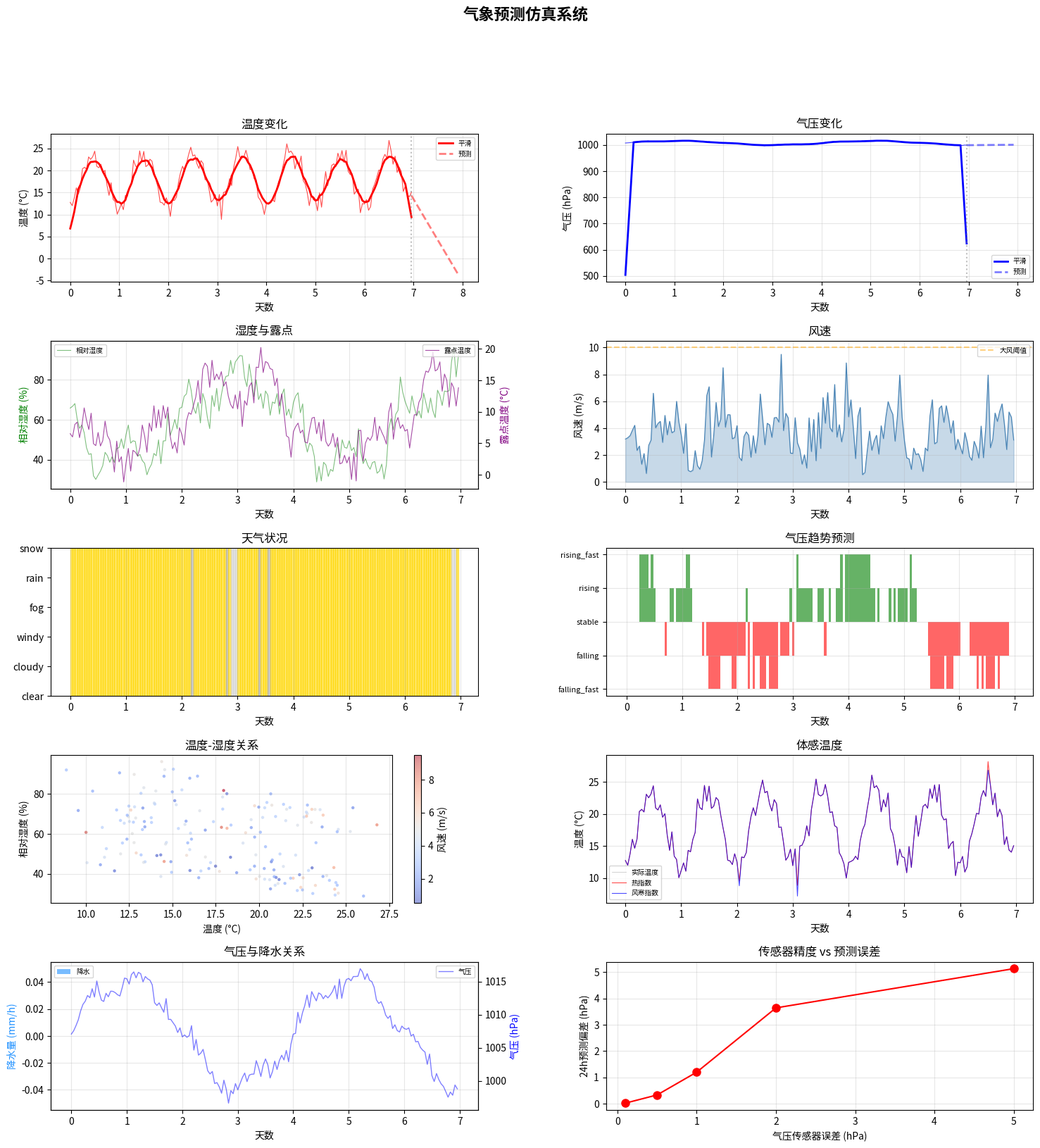

Write Python code to recreate this figure.
#!/usr/bin/env python3
"""
气象预测仿真
功能：气压趋势分析、温度预测、简单气象模型（晴/雨/风速）
适用：电赛气象站/环境监测类题目
"""

import numpy as np
import matplotlib.pyplot as plt
from matplotlib.gridspec import GridSpec

# ============== 气象模型参数 ==============
LATITUDE = 30.0         # 纬度 (°N)
ELEVATION = 50.0        # 海拔 (m)
SEASON = 'spring'       # 季节

# 物理常数
G = 9.80665             # 重力加速度 m/s²
R_DRY = 287.05          # 干空气气体常数 J/(kg·K)
LAPSE_RATE = 6.5        # 温度直减率 °C/km
STD_PRESSURE = 1013.25  # 标准大气压 hPa


def pressure_altitude(p_hpa, t_c=15.0):
    """由气压计算海拔 (m)"""
    return 44330 * (1 - (p_hpa / STD_PRESSURE) ** 0.1903)


def altitude_pressure(alt_m, t_c=15.0):
    """由海拔计算气压 (hPa)"""
    return STD_PRESSURE * (1 - alt_m / 44330) ** (1 / 0.1903)


def pressure_to_sealevel(p_hpa, alt_m, t_c=15.0):
    """气压归一到海平面"""
    t_k = t_c + 273.15
    return p_hpa * np.exp(G * alt_m / (R_DRY * t_k))


def dew_point(t_c, rh_percent):
    """由温度和相对湿度计算露点温度 (°C)"""
    a, b = 17.27, 237.7
    gamma = (a * t_c) / (b + t_c) + np.log(rh_percent / 100.0 + 1e-10)
    return (b * gamma) / (a - gamma)


def heat_index(t_c, rh_percent):
    """体感温度/热指数 (°C)"""
    t_f = t_c * 9 / 5 + 32  # 转华氏
    if t_f < 80:
        return t_c
    hi_f = (-42.379 + 2.04901523 * t_f + 10.14333127 * rh_percent
            - 0.22475541 * t_f * rh_percent - 6.83783e-3 * t_f ** 2
            - 5.481717e-2 * rh_percent ** 2 + 1.22874e-3 * t_f ** 2 * rh_percent
            + 8.5282e-4 * t_f * rh_percent ** 2 - 1.99e-6 * t_f ** 2 * rh_percent ** 2)
    return (hi_f - 32) * 5 / 9


def wind_chill(t_c, wind_ms):
    """风寒指数 (°C)"""
    wind_kph = wind_ms * 3.6
    if t_c > 10 or wind_kph < 4.8:
        return t_c
    wc = (13.12 + 0.6215 * t_c
          - 11.37 * wind_kph ** 0.16
          + 0.3965 * t_c * wind_kph ** 0.16)
    return wc


def generate_weather_data(n_days=7, dt_hours=1):
    """生成仿真气象数据（含日变化+天气系统）"""
    n_points = n_days * 24 // dt_hours
    t = np.arange(n_points) * dt_hours / 24  # 天数

    np.random.seed(42)

    # ---- 基础温度 (日变化 + 季节基线) ----
    season_base = {'spring': 18, 'summer': 30, 'autumn': 15, 'winter': 5}
    t_base = season_base.get(SEASON, 18)
    hour_of_day = (t * 24) % 24
    temp_daily = 6 * np.sin(2 * np.pi * (hour_of_day - 6) / 24)  # 最高温~14时
    temp_noise = 1.5 * np.random.randn(n_points)
    temperature = t_base + temp_daily + temp_noise

    # ---- 气压 (天气系统 + 日变化) ----
    # 天气系统：低压槽过境 (4天周期)
    pressure_system = 8 * np.sin(2 * np.pi * t / 4)
    # 日微变化
    pressure_daily = 1.5 * np.sin(2 * np.pi * hour_of_day / 24)
    pressure_noise = 0.8 * np.random.randn(n_points)
    pressure = STD_PRESSURE + pressure_system + pressure_daily + pressure_noise
    # 海拔修正
    p_station = altitude_pressure(ELEVATION, np.mean(temperature)) + \
                (pressure - STD_PRESSURE)

    # ---- 湿度 ----
    rh_base = 60 + 20 * np.sin(2 * np.pi * t / 4 + np.pi)  # 与气压反相
    rh_daily = -10 * np.sin(2 * np.pi * (hour_of_day - 6) / 24)  # 白天干
    rh_noise = 5 * np.random.randn(n_points)
    humidity = np.clip(rh_base + rh_daily + rh_noise, 10, 100)

    # ---- 风速 ----
    # 气压梯度 → 风速
    dp = np.gradient(pressure)
    wind_base = np.abs(dp) * 3
    wind_daily = 1.5 * np.sin(2 * np.pi * (hour_of_day - 12) / 24)
    wind_speed = np.clip(wind_base + wind_daily + 2 + 0.5 * np.random.randn(n_points), 0, 25)

    # ---- 天气状况判定 ----
    weather = []
    for i in range(n_points):
        p_trend = dp[i]  # 气压变化趋势
        rh = humidity[i]
        t_d = dew_point(temperature[i], rh)
        spread = temperature[i] - t_d

        if p_trend < -2 and rh > 80:
            weather.append('rain')
        elif p_trend < -1 and rh > 70:
            weather.append('cloudy')
        elif rh > 90 and temperature[i] < 2:
            weather.append('snow')
        elif spread < 3 and hour_of_day[i] >= 20:
            weather.append('fog')
        elif wind_speed[i] > 10:
            weather.append('windy')
        else:
            weather.append('clear')

    return {
        't': t, 'temperature': temperature, 'pressure': p_station,
        'humidity': humidity, 'wind_speed': wind_speed,
        'weather': weather, 'hour_of_day': hour_of_day,
        'dew_point': dew_point(temperature, humidity),
    }


def simple_forecast(pressure, window_hours=6):
    """简单气压趋势预测"""
    n = len(pressure)
    forecast = []
    for i in range(n):
        if i < window_hours:
            forecast.append('stable')
            continue
        dp = pressure[i] - pressure[i - window_hours]
        if dp < -3:
            forecast.append('falling_fast')
        elif dp < -1:
            forecast.append('falling')
        elif dp > 3:
            forecast.append('rising_fast')
        elif dp > 1:
            forecast.append('rising')
        else:
            forecast.append('stable')
    return forecast


def predict_next_hours(data, n_predict=24):
    """基于趋势外推的简单预测"""
    temp = data['temperature']
    pres = data['pressure']

    # 线性外推（最近6小时斜率）
    window = 6
    t_slope = (temp[-1] - temp[-window]) / window
    p_slope = (pres[-1] - pres[-window]) / window

    t_future = np.array([temp[-1] + t_slope * i for i in range(1, n_predict + 1)])
    p_future = np.array([pres[-1] + p_slope * i for i in range(1, n_predict + 1)])

    return t_future, p_future


def run_simulation():
    print("=" * 60)
    print("气象预测仿真系统")
    print("=" * 60)
    print(f"位置: 北纬{LATITUDE}° | 海拔: {ELEVATION}m | 季节: {SEASON}")

    # ---- 生成气象数据 ----
    data = generate_weather_data(n_days=7)
    forecasts = simple_forecast(data['pressure'])

    # ---- 统计 ----
    print(f"\n--- 7天气象统计 ---")
    print(f"温度: {np.min(data['temperature']):.1f}°C ~ {np.max(data['temperature']):.1f}°C "
          f"(均值 {np.mean(data['temperature']):.1f}°C)")
    print(f"气压: {np.min(data['pressure']):.1f} ~ {np.max(data['pressure']):.1f} hPa")
    print(f"湿度: {np.min(data['humidity']):.1f}% ~ {np.max(data['humidity']):.1f}%")
    print(f"风速: {np.min(data['wind_speed']):.1f} ~ {np.max(data['wind_speed']):.1f} m/s")

    # 天气统计
    from collections import Counter
    weather_count = Counter(data['weather'])
    print(f"\n天气分布:")
    for w, c in weather_count.most_common():
        print(f"  {w:8s}: {c:4d} 次 ({c/len(data['weather'])*100:.1f}%)")

    # ---- 预测 ----
    t_future, p_future = predict_next_hours(data, 24)
    print(f"\n--- 24小时预测 ---")
    print(f"温度: {data['temperature'][-1]:.1f}°C → {t_future[-1]:.1f}°C")
    print(f"气压: {data['pressure'][-1]:.1f} → {p_future[-1]:.1f} hPa")
    if p_future[-1] < data['pressure'][-1] - 2:
        print("⚠ 气压下降趋势，可能有降水")
    elif p_future[-1] > data['pressure'][-1] + 2:
        print("✓ 气压上升趋势，天气转好")

    # ---- 绘图 ----
    fig = plt.figure(figsize=(18, 18))
    fig.suptitle("气象预测仿真系统", fontsize=16, fontweight='bold')
    gs = GridSpec(5, 2, figure=fig, hspace=0.4, wspace=0.3)

    t_days = data['t']

    # (0,0) 温度
    ax = fig.add_subplot(gs[0, 0])
    ax.plot(t_days, data['temperature'], 'r-', linewidth=0.8, alpha=0.7)
    # 平滑
    w = min(12, len(t_days) // 20)
    if w > 1:
        smooth = np.convolve(data['temperature'], np.ones(w)/w, mode='same')
        ax.plot(t_days, smooth, 'r-', linewidth=2, label='平滑')
    # 预测
    t_pred = np.arange(t_days[-1], t_days[-1] + 24/24, 1/24)[:len(t_future)]
    ax.plot(t_pred, t_future, 'r--', linewidth=2, alpha=0.5, label='预测')
    ax.axvline(x=t_days[-1], color='gray', linestyle=':', alpha=0.5)
    ax.set_title('温度变化')
    ax.set_xlabel('天数')
    ax.set_ylabel('温度 (°C)')
    ax.legend(fontsize=7)
    ax.grid(True, alpha=0.3)

    # (0,1) 气压
    ax = fig.add_subplot(gs[0, 1])
    ax.plot(t_days, data['pressure'], 'b-', linewidth=0.8, alpha=0.7)
    if w > 1:
        smooth = np.convolve(data['pressure'], np.ones(w)/w, mode='same')
        ax.plot(t_days, smooth, 'b-', linewidth=2, label='平滑')
    ax.plot(t_pred, p_future, 'b--', linewidth=2, alpha=0.5, label='预测')
    ax.axvline(x=t_days[-1], color='gray', linestyle=':', alpha=0.5)
    ax.set_title('气压变化')
    ax.set_xlabel('天数')
    ax.set_ylabel('气压 (hPa)')
    ax.legend(fontsize=7)
    ax.grid(True, alpha=0.3)

    # (1,0) 湿度 + 露点
    ax = fig.add_subplot(gs[1, 0])
    ax.plot(t_days, data['humidity'], 'g-', linewidth=0.8, alpha=0.5, label='相对湿度')
    ax2 = ax.twinx()
    ax2.plot(t_days, data['dew_point'], 'purple', linewidth=0.8, alpha=0.7, label='露点温度')
    ax.set_title('湿度与露点')
    ax.set_xlabel('天数')
    ax.set_ylabel('相对湿度 (%)', color='g')
    ax2.set_ylabel('露点温度 (°C)', color='purple')
    ax.legend(loc='upper left', fontsize=7)
    ax2.legend(loc='upper right', fontsize=7)
    ax.grid(True, alpha=0.3)

    # (1,1) 风速
    ax = fig.add_subplot(gs[1, 1])
    ax.fill_between(t_days, 0, data['wind_speed'], alpha=0.3, color='steelblue')
    ax.plot(t_days, data['wind_speed'], 'steelblue', linewidth=0.8)
    ax.axhline(y=10, color='orange', linestyle='--', alpha=0.5, label='大风阈值')
    ax.set_title('风速')
    ax.set_xlabel('天数')
    ax.set_ylabel('风速 (m/s)')
    ax.legend(fontsize=7)
    ax.grid(True, alpha=0.3)

    # (2,0) 天气状况时序图
    ax = fig.add_subplot(gs[2, 0])
    weather_map = {'clear': 0, 'cloudy': 1, 'windy': 2, 'fog': 3, 'rain': 4, 'snow': 5}
    weather_colors = {'clear': '#FFD700', 'cloudy': '#A9A9A9', 'windy': '#87CEEB',
                      'fog': '#D3D3D3', 'rain': '#4169E1', 'snow': '#FFFFFF'}
    weather_num = [weather_map.get(w, 0) for w in data['weather']]
    for i in range(len(t_days) - 1):
        w = data['weather'][i]
        ax.axvspan(t_days[i], t_days[i+1], alpha=0.6, color=weather_colors.get(w, 'gray'))
    ax.set_yticks(list(weather_map.values()))
    ax.set_yticklabels(list(weather_map.keys()))
    ax.set_title('天气状况')
    ax.set_xlabel('天数')
    ax.grid(True, alpha=0.3, axis='x')

    # (2,1) 气压趋势预测
    ax = fig.add_subplot(gs[2, 1])
    forecast_map = {'falling_fast': -2, 'falling': -1, 'stable': 0,
                    'rising': 1, 'rising_fast': 2}
    forecast_num = [forecast_map.get(f, 0) for f in forecasts]
    colors = ['red' if f < 0 else 'green' if f > 0 else 'gray' for f in forecast_num]
    ax.bar(t_days, forecast_num, width=1/24, color=colors, alpha=0.6)
    ax.set_title('气压趋势预测')
    ax.set_xlabel('天数')
    ax.set_yticks(list(forecast_map.values()))
    ax.set_yticklabels(list(forecast_map.keys()), fontsize=8)
    ax.grid(True, alpha=0.3)

    # (3,0) 温度-湿度散点图
    ax = fig.add_subplot(gs[3, 0])
    scatter = ax.scatter(data['temperature'], data['humidity'],
                         c=data['wind_speed'], cmap='coolwarm', s=5, alpha=0.5)
    plt.colorbar(scatter, ax=ax, label='风速 (m/s)')
    ax.set_title('温度-湿度关系')
    ax.set_xlabel('温度 (°C)')
    ax.set_ylabel('相对湿度 (%)')
    ax.grid(True, alpha=0.3)

    # (3,1) 体感温度
    ax = fig.add_subplot(gs[3, 1])
    hi = np.array([heat_index(t, rh) for t, rh in
                   zip(data['temperature'], data['humidity'])])
    wc = np.array([wind_chill(t, w) for t, w in
                    zip(data['temperature'], data['wind_speed'])])
    ax.plot(t_days, data['temperature'], 'gray', linewidth=0.5, alpha=0.5, label='实际温度')
    ax.plot(t_days, hi, 'r-', linewidth=0.8, alpha=0.7, label='热指数')
    ax.plot(t_days, wc, 'b-', linewidth=0.8, alpha=0.7, label='风寒指数')
    ax.set_title('体感温度')
    ax.set_xlabel('天数')
    ax.set_ylabel('温度 (°C)')
    ax.legend(fontsize=7)
    ax.grid(True, alpha=0.3)

    # (4,0) 气压与降水量关系
    ax = fig.add_subplot(gs[4, 0])
    rain_hours = [i for i, w in enumerate(data['weather']) if w in ('rain', 'snow')]
    rain_amount = np.zeros(len(t_days))
    for i in rain_hours:
        rain_amount[i] = np.random.exponential(2)  # 简单降水模型
    ax.bar(t_days, rain_amount, width=1/24, color='dodgerblue', alpha=0.6, label='降水')
    ax2 = ax.twinx()
    ax2.plot(t_days, data['pressure'], 'b-', linewidth=1, alpha=0.5, label='气压')
    ax.set_title('气压与降水关系')
    ax.set_xlabel('天数')
    ax.set_ylabel('降水量 (mm/h)', color='dodgerblue')
    ax2.set_ylabel('气压 (hPa)', color='blue')
    ax.legend(loc='upper left', fontsize=7)
    ax2.legend(loc='upper right', fontsize=7)
    ax.grid(True, alpha=0.3)

    # (4,1) 传感器误差对预测的影响
    ax = fig.add_subplot(gs[4, 1])
    sensor_errors = [0.1, 0.5, 1.0, 2.0, 5.0]  # hPa
    pred_errors = []
    for err in sensor_errors:
        p_noisy = data['pressure'] + np.random.randn(len(data['pressure'])) * err
        _, p_pred = predict_next_hours({'temperature': data['temperature'],
                                         'pressure': p_noisy}, 24)
        _, p_clean = predict_next_hours({'temperature': data['temperature'],
                                          'pressure': data['pressure']}, 24)
        pred_errors.append(np.std(p_pred - p_clean))
    ax.plot(sensor_errors, pred_errors, 'ro-', markersize=8)
    ax.set_title('传感器精度 vs 预测误差')
    ax.set_xlabel('气压传感器误差 (hPa)')
    ax.set_ylabel('24h预测偏差 (hPa)')
    ax.grid(True, alpha=0.3)

    plt.tight_layout()
    plt.savefig('weather_prediction.png', dpi=150, bbox_inches='tight')
    print("\n图像已保存: weather_prediction.png")

    # ---- 气象站硬件参考 ----
    print("\n--- 气象站传感器推荐 ---")
    print("温度/湿度: SHT30 (±0.3°C, ±2%RH) 或 DHT22 (±0.5°C, ±5%RH)")
    print("气压: BMP280 (±1hPa) 或 BME280 (温度+湿度+气压一体)")
    print("风速: 脉冲计数式风速计 (霍尔传感器)")
    print("雨量: 翻斗式雨量计 (脉冲计数)")
    print("通信: RS485 / LoRa / WiFi (ESP8266)")

    plt.show()


if __name__ == '__main__':
    run_simulation()
